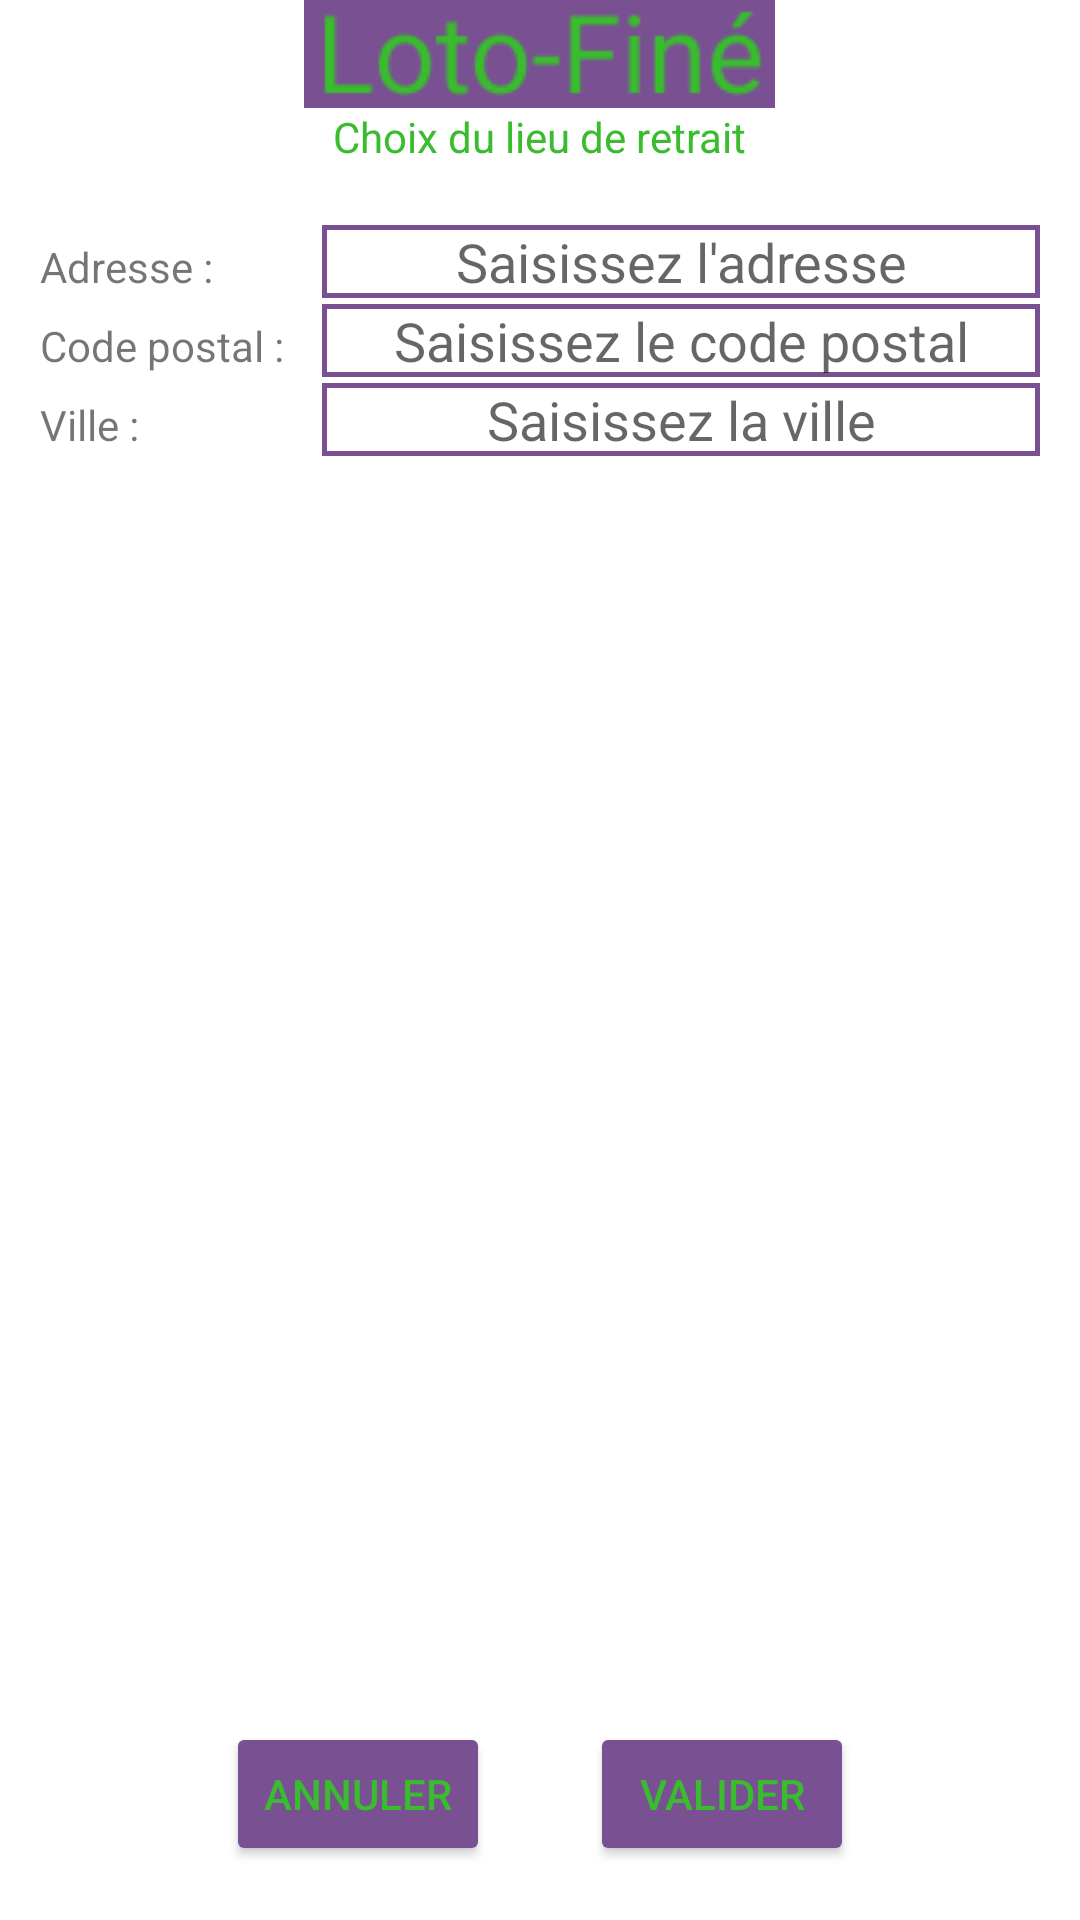

Write the Android layout XML for this screen, with the resource values it uses.
<!-- AndroidManifest.xml: application theme Theme.LotFine -->
<!-- res/layout/activity_choix_lieu_retrait.xml -->
<?xml version="1.0" encoding="utf-8"?>
<androidx.constraintlayout.widget.ConstraintLayout xmlns:android="http://schemas.android.com/apk/res/android"
    xmlns:app="http://schemas.android.com/apk/res-auto"
    xmlns:tools="http://schemas.android.com/tools"
    android:layout_width="match_parent"
    android:layout_height="match_parent"
    tools:context=".activites.ChoixLieuRetraitActivity">

    <LinearLayout
        android:layout_width="match_parent"
        android:layout_height="match_parent"
        android:orientation="vertical">
        <LinearLayout
            android:layout_width="match_parent"
            android:layout_height="wrap_content"
            android:orientation="horizontal"
            android:gravity="center">
            <ImageView
                android:id="@+id/header"
                android:layout_width="wrap_content"
                android:layout_height="wrap_content"
                android:src="@drawable/logo_secondaire">
            </ImageView>
        </LinearLayout>
        <LinearLayout
            android:layout_width="match_parent"
            android:layout_height="wrap_content"
            android:gravity="center">
            <TextView
                android:layout_width="wrap_content"
                android:layout_height="wrap_content"
                android:textColor="@color/vert"
                android:text="@string/subtitle_choix_lieu_retrait"
                android:textSize="@dimen/text_size"></TextView>
        </LinearLayout>
        <LinearLayout
            android:layout_width="match_parent"
            android:layout_height="match_parent"
            android:gravity="center_horizontal"
            android:orientation="horizontal"
            android:layout_marginTop="20dp">

            <LinearLayout
                android:layout_width="match_parent"
                android:layout_height="wrap_content"
                android:orientation="vertical"
                android:layout_marginLeft="10dp"
                android:layout_marginRight="10dp">

                <LinearLayout
                    android:layout_width="match_parent"
                    android:layout_height="wrap_content"
                    android:orientation="horizontal">

                    <TextView
                        android:layout_width="match_parent"
                        android:layout_height="wrap_content"
                        android:layout_marginLeft="10px"
                        android:layout_weight="@dimen/weight_textview_creation_compte"
                        android:text="@string/lbl_adresse"
                        android:textSize="@dimen/text_size"></TextView>

                    <EditText
                        android:id="@+id/choix_lieu_retrait_edit_saisir_adresse"
                        android:layout_width="match_parent"
                        android:layout_height="wrap_content"
                        android:layout_marginRight="10px"
                        android:layout_weight="@dimen/weight_edit_creation_compte"
                        android:background="@drawable/backwithborder"
                        android:ellipsize="start"
                        android:gravity="center_horizontal"
                        android:hint="@string/hint_saisir_adresse_partie"
                        android:textSize="@dimen/text_size"></EditText>
                </LinearLayout>

                <LinearLayout
                    android:layout_width="match_parent"
                    android:layout_height="wrap_content"
                    android:orientation="horizontal"
                    android:layout_marginTop="6px">

                    <TextView
                        android:layout_width="match_parent"
                        android:layout_height="wrap_content"
                        android:layout_marginLeft="10px"
                        android:layout_weight="@dimen/weight_textview_creation_compte"
                        android:text="@string/lbl_cp"
                        android:textSize="@dimen/text_size"></TextView>

                    <EditText
                        android:id="@+id/choix_lieu_retrai_edit_saisir_code_postal"
                        android:layout_width="match_parent"
                        android:layout_height="wrap_content"
                        android:layout_marginRight="10px"
                        android:layout_weight="@dimen/weight_edit_creation_compte"
                        android:background="@drawable/backwithborder"
                        android:ellipsize="start"
                        android:gravity="center_horizontal"
                        android:hint="@string/hint_saisir_cp_partie"
                        android:textSize="@dimen/text_size"></EditText>
                </LinearLayout>

                <LinearLayout
                    android:layout_width="match_parent"
                    android:layout_height="wrap_content"
                    android:orientation="horizontal"
                    android:layout_marginTop="6px">

                    <TextView
                        android:layout_width="match_parent"
                        android:layout_height="wrap_content"
                        android:layout_marginLeft="10px"
                        android:layout_weight="@dimen/weight_textview_creation_compte"
                        android:text="@string/lbl_ville"
                        android:textSize="@dimen/text_size"></TextView>

                    <EditText
                        android:id="@+id/choix_lieu_retrai_edit_saisir_ville"
                        android:layout_width="match_parent"
                        android:layout_height="wrap_content"
                        android:layout_marginRight="10px"
                        android:layout_weight="@dimen/weight_edit_creation_compte"
                        android:background="@drawable/backwithborder"
                        android:ellipsize="start"
                        android:gravity="center_horizontal"
                        android:hint="@string/hint_saisir_ville_partie"
                        android:textSize="@dimen/text_size"></EditText>
                </LinearLayout>
            </LinearLayout>
        </LinearLayout>
    </LinearLayout>
    <LinearLayout
        android:layout_width="match_parent"
        android:layout_height="0dip"
        android:orientation="horizontal"
        app:layout_constraintBottom_toBottomOf="parent">

        <LinearLayout
            android:layout_width="wrap_content"
            android:layout_height="wrap_content"
            android:orientation="vertical"
            android:layout_weight="1"
            android:layout_marginRight="50px">

            <Button
                android:id="@+id/bouton_annuler_choix_lieu_retrait"
                android:layout_width="wrap_content"
                android:layout_height="wrap_content"
                android:layout_gravity="right"
                android:layout_marginBottom="18dp"
                android:backgroundTint="@color/violet"
                android:textColor="@color/vert"
                android:text="@string/texte_annuler"
                android:textSize="@dimen/text_size"/>

        </LinearLayout>

        <LinearLayout
            android:layout_width="wrap_content"
            android:layout_height="match_parent"
            android:orientation="vertical"
            android:layout_weight="1"
            android:layout_marginLeft="50px">

            <Button
                android:id="@+id/bouton_valider_choix_lieu_retrait"
                android:layout_width="wrap_content"
                android:layout_height="wrap_content"
                android:layout_gravity="left"
                android:backgroundTint="@color/violet"
                android:textColor="@color/vert"
                android:text="@string/texte_valider"
                android:textSize="@dimen/text_size"/>

        </LinearLayout>

    </LinearLayout>
</androidx.constraintlayout.widget.ConstraintLayout>
<!-- resources referenced by this layout -->
<resources>
  <color name="vert">#39BC2D</color>
  <color name="violet">#795092</color>
  <dimen name="text_size">22sp</dimen>
  <dimen name="weight_edit_creation_compte">2</dimen>
  <dimen name="weight_textview_creation_compte">5</dimen>
  <!-- drawable backwithborder (drawable) -->
  <?xml version="1.0" encoding="utf-8"?>
  <shape xmlns:android="http://schemas.android.com/apk/res/android"
      android:shape="rectangle">
      <solid android:color="#ffffff" />
      <stroke android:width="5px" android:color="@color/violet" />
  </shape>
  <!-- drawable logo_secondaire: png bitmap (drawable, 1624 bytes) -->
  <string name="hint_saisir_adresse_partie">Saisissez l\'adresse</string>
  <string name="hint_saisir_cp_partie">Saisissez le code postal</string>
  <string name="hint_saisir_ville_partie">Saisissez la ville</string>
  <string name="lbl_adresse">Adresse : </string>
  <string name="lbl_cp">Code postal : </string>
  <string name="lbl_ville">Ville : </string>
  <string name="subtitle_choix_lieu_retrait">Choix du lieu de retrait</string>
  <string name="texte_annuler">Annuler</string>
  <string name="texte_valider">Valider</string>
  <style name="Theme.LotFine" parent="Theme.MaterialComponents.DayNight.DarkActionBar">
          
          <item name="colorPrimary">@color/purple_500</item>
          <item name="colorPrimaryVariant">@color/purple_700</item>
          <item name="colorOnPrimary">@color/white</item>
          
          <item name="colorSecondary">@color/teal_200</item>
          <item name="colorSecondaryVariant">@color/teal_700</item>
          <item name="colorOnSecondary">@color/black</item>
          
          <item name="android:statusBarColor" tools:targetApi="l">?attr/colorPrimaryVariant</item>
          
      </style>
  <color name="purple_500">#FF6200EE</color>
  <color name="purple_700">#FF3700B3</color>
  <color name="white">#FFFFFFFF</color>
  <color name="teal_200">#FF03DAC5</color>
  <color name="teal_700">#FF018786</color>
  <color name="black">#FF000000</color>
</resources>
